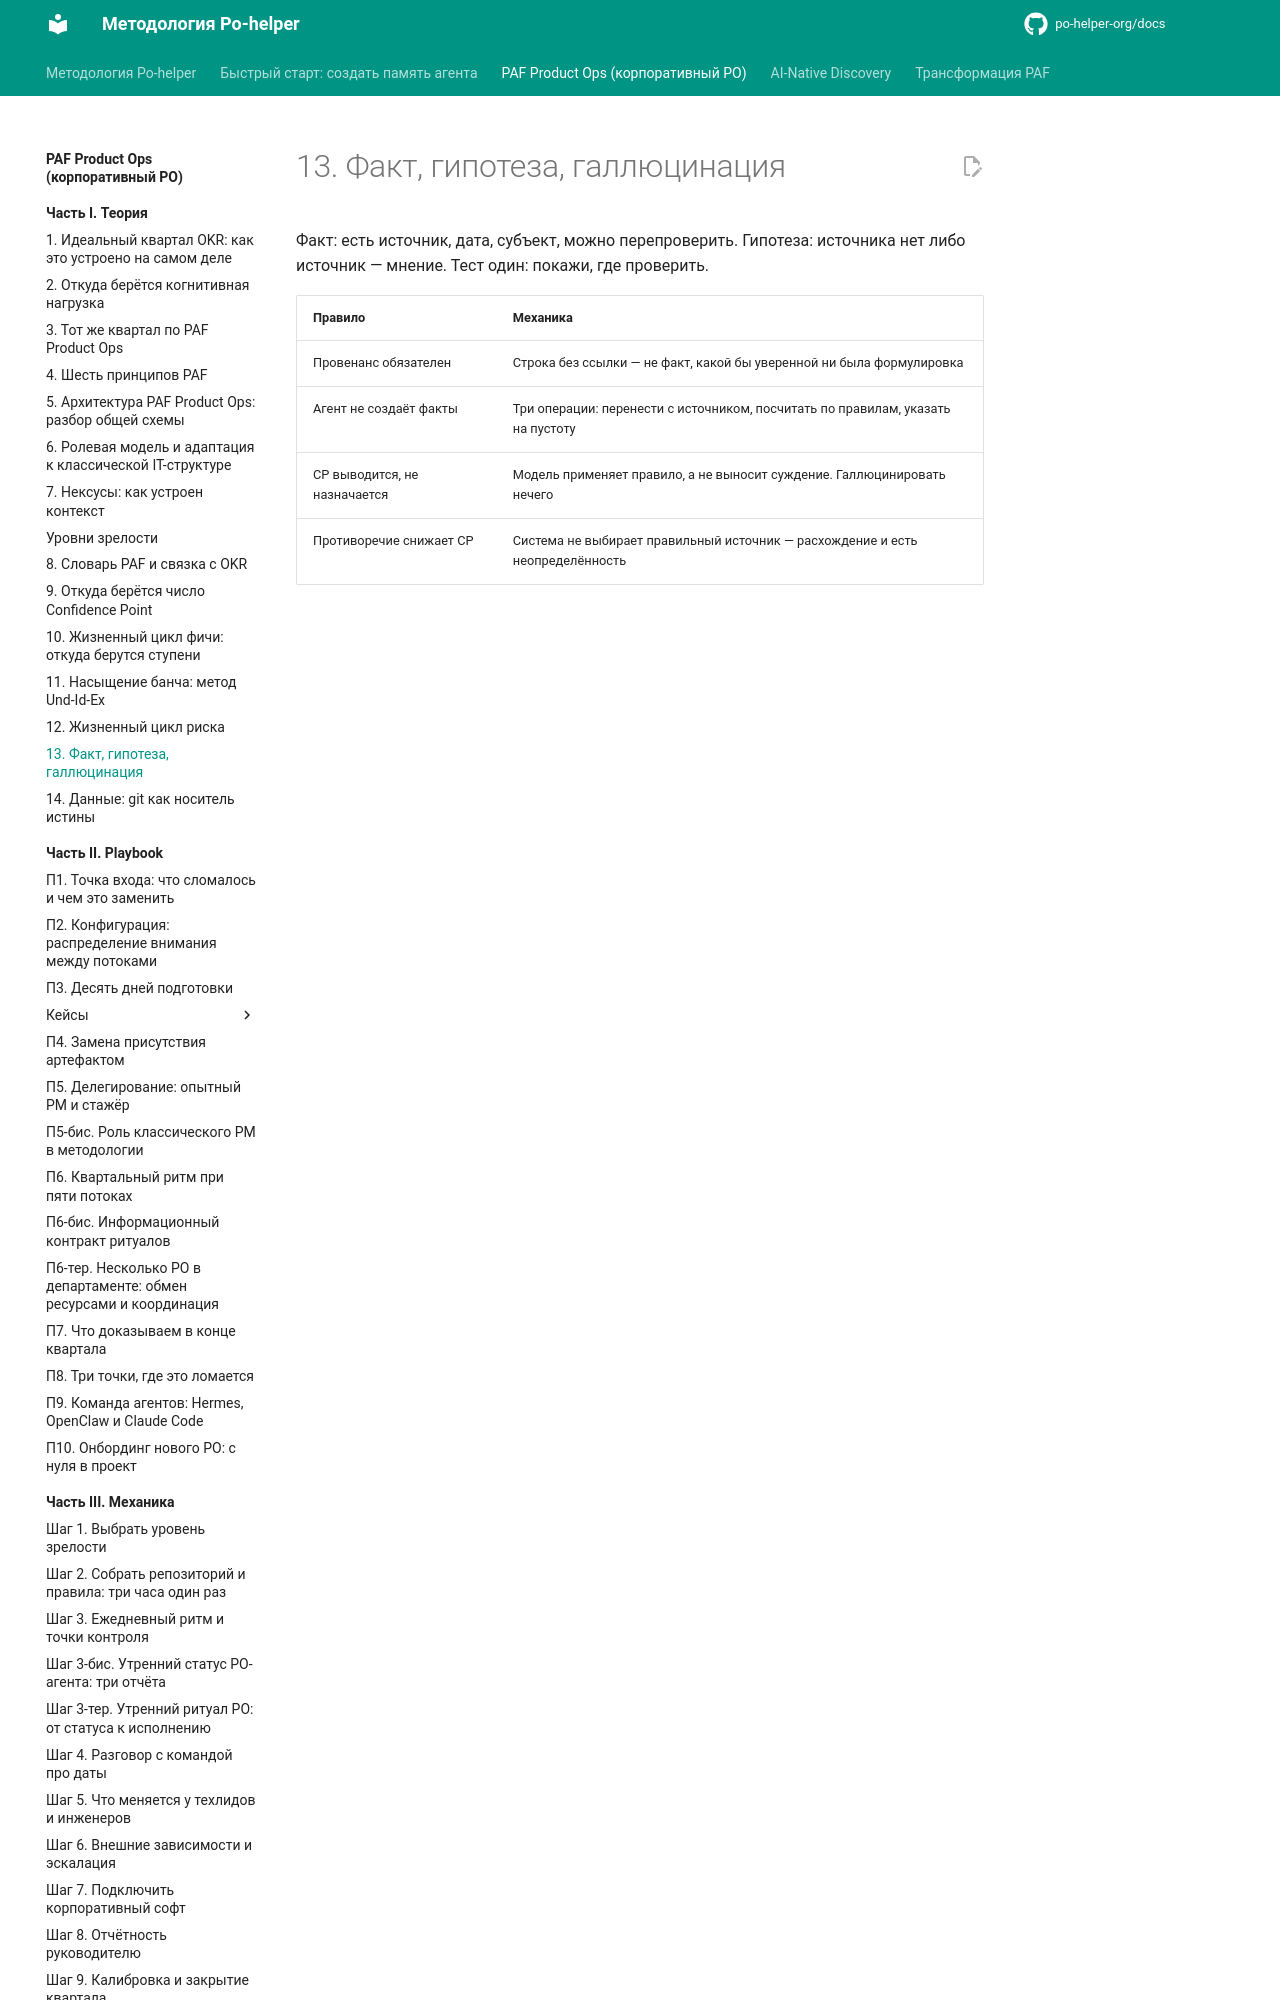

repository: po-helper-org/docs · page: paf-product-ops/theory/fact-hypothesis/index.html · generator: mkdocs

# 13. Факт, гипотеза, галлюцинация

Факт: есть источник, дата, субъект, можно перепроверить. Гипотеза: источника нет либо источник — мнение. Тест один: покажи, где проверить.

| **Правило** | **Механика** |
| --- | --- |
| Провенанс обязателен | Строка без ссылки — не факт, какой бы уверенной ни была формулировка |
| Агент не создаёт факты | Три операции: перенести с источником, посчитать по правилам, указать на
